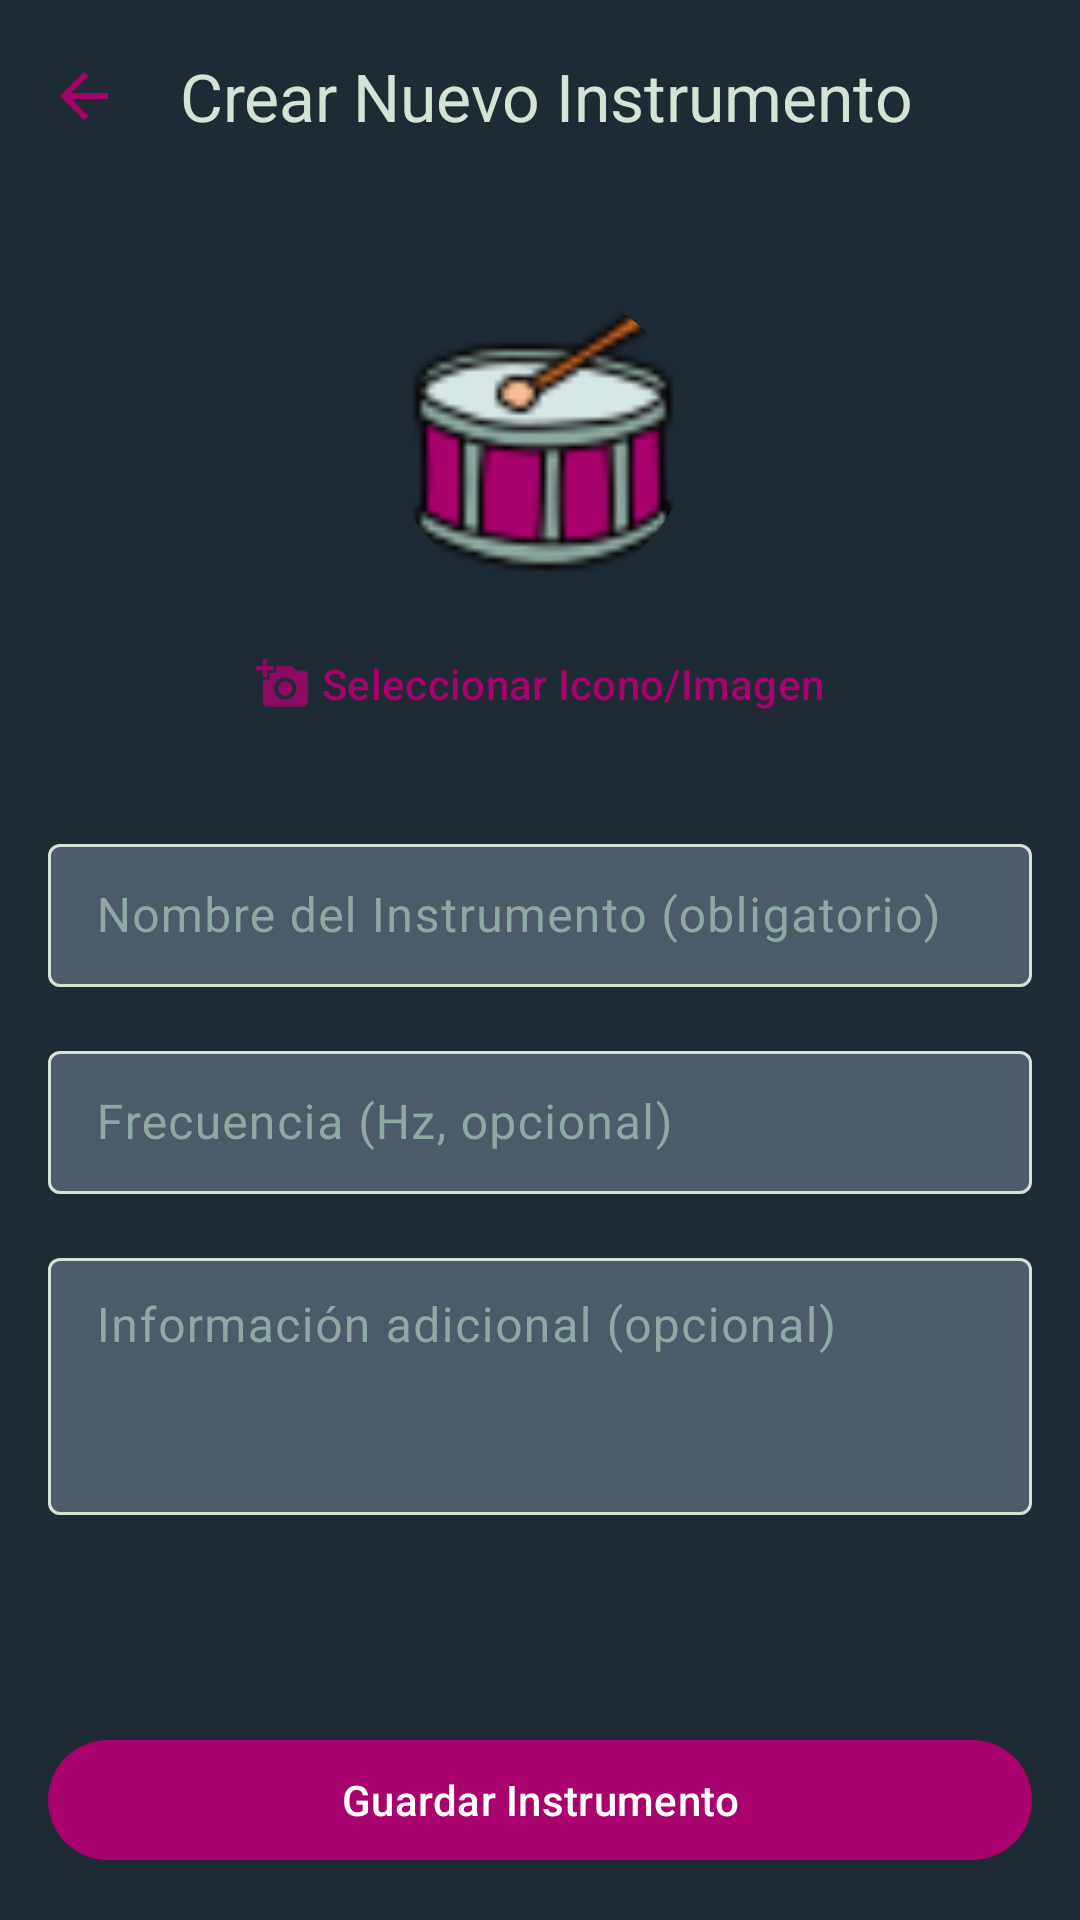

This screen was rendered from an Android layout file. Write that file and the resources it references.
<!-- AndroidManifest.xml: application theme BatukAfinaTheme -->
<!-- res/layout/activity_create_instrument.xml -->
<?xml version="1.0" encoding="utf-8"?>
<androidx.constraintlayout.widget.ConstraintLayout xmlns:android="http://schemas.android.com/apk/res/android"
    xmlns:app="http://schemas.android.com/apk/res-auto"
    xmlns:tools="http://schemas.android.com/tools"
    android:layout_width="match_parent"
    android:layout_height="match_parent"
    android:background="?attr/colorSurface"
    tools:context=".ui.activities.CreateInstrumentActivity">

    <com.google.android.material.appbar.MaterialToolbar
        android:id="@+id/toolbarCreateInstrument"
        android:layout_width="0dp"
        android:layout_height="?attr/actionBarSize"
        app:layout_constraintEnd_toEndOf="parent"
        app:layout_constraintStart_toStartOf="parent"
        app:layout_constraintTop_toTopOf="parent"
        app:navigationIcon="@drawable/ic_arrow_back"
        app:title="Crear Nuevo Instrumento"
        app:titleTextColor="?attr/colorOnSurface" />

    <ScrollView
        android:layout_width="0dp"
        android:layout_height="0dp"
        android:layout_marginBottom="16dp"
        android:fillViewport="true"
        app:layout_constraintBottom_toTopOf="@+id/buttonSaveInstrument"
        app:layout_constraintEnd_toEndOf="parent"
        app:layout_constraintStart_toStartOf="parent"
        app:layout_constraintTop_toBottomOf="@+id/toolbarCreateInstrument">

        <androidx.constraintlayout.widget.ConstraintLayout
            android:layout_width="match_parent"
            android:layout_height="wrap_content"
            android:padding="16dp">

            <com.google.android.material.imageview.ShapeableImageView
                android:id="@+id/imageViewInstrumentIconCreate"
                android:layout_width="100dp"
                android:layout_height="100dp"
                android:layout_marginTop="16dp"
                android:contentDescription="Icono del instrumento"
                android:scaleType="centerCrop"
                app:layout_constraintEnd_toEndOf="parent"
                app:layout_constraintStart_toStartOf="parent"
                app:layout_constraintTop_toTopOf="parent"
                app:shapeAppearanceOverlay="@style/ShapeAppearance.MyApp.CircleImageView"
                app:srcCompat="@drawable/ic_drum_icons8" />

            <com.google.android.material.button.MaterialButton
                android:id="@+id/buttonSelectInstrumentIcon"
                style="@style/Widget.Material3.Button.TextButton"
                android:layout_width="wrap_content"
                android:layout_height="wrap_content"
                android:layout_marginTop="8dp"
                android:text="Seleccionar Icono/Imagen"
                app:icon="@drawable/ic_camera_edit"
                app:layout_constraintEnd_toEndOf="parent"
                app:layout_constraintStart_toStartOf="parent"
                app:layout_constraintTop_toBottomOf="@+id/imageViewInstrumentIconCreate" />

            <com.google.android.material.textfield.TextInputLayout
                android:id="@+id/textInputLayoutInstrumentName"
                style="@style/Widget.Material3.TextInputLayout.OutlinedBox.Dense"
                android:layout_width="0dp"
                android:layout_height="wrap_content"
                android:layout_marginTop="24dp"
                android:hint="Nombre del Instrumento (obligatorio)"
                android:textColorHint="?attr/colorOnSurfaceVariant"
                app:boxBackgroundColor="@color/text_input_layout_background_app"
                app:layout_constraintEnd_toEndOf="parent"
                app:layout_constraintStart_toStartOf="parent"
                app:layout_constraintTop_toBottomOf="@+id/buttonSelectInstrumentIcon">

                <com.google.android.material.textfield.TextInputEditText
                    android:id="@+id/editTextInstrumentName"
                    android:layout_width="match_parent"
                    android:layout_height="wrap_content"
                    android:inputType="textCapWords"
                    android:textColor="@color/md_theme_onPrimary" />
            </com.google.android.material.textfield.TextInputLayout>

            <com.google.android.material.textfield.TextInputLayout
                android:id="@+id/textInputLayoutInstrumentFrequency"
                style="@style/Widget.Material3.TextInputLayout.OutlinedBox.Dense"
                android:layout_width="0dp"
                android:layout_height="wrap_content"
                android:layout_marginTop="16dp"
                android:hint="Frecuencia (Hz, opcional)"
                android:textColorHint="?attr/colorOnSurfaceVariant"
                app:boxBackgroundColor="@color/text_input_layout_background_app"
                app:layout_constraintEnd_toEndOf="parent"
                app:layout_constraintStart_toStartOf="parent"
                app:layout_constraintTop_toBottomOf="@+id/textInputLayoutInstrumentName">

                <com.google.android.material.textfield.TextInputEditText
                    android:id="@+id/editTextInstrumentFrequency"
                    android:layout_width="match_parent"
                    android:layout_height="wrap_content"
                    android:inputType="numberDecimal"
                    android:textColor="@color/md_theme_onPrimary" />
            </com.google.android.material.textfield.TextInputLayout>

            <com.google.android.material.textfield.TextInputLayout
                android:id="@+id/textInputLayoutInstrumentInfo"
                style="@style/Widget.Material3.TextInputLayout.OutlinedBox.Dense"
                android:layout_width="0dp"
                android:layout_height="wrap_content"
                android:layout_marginTop="16dp"
                android:hint="Información adicional (opcional)"
                android:textColorHint="?attr/colorOnSurfaceVariant"
                app:boxBackgroundColor="@color/text_input_layout_background_app"
                app:layout_constraintEnd_toEndOf="parent"
                app:layout_constraintStart_toStartOf="parent"
                app:layout_constraintTop_toBottomOf="@+id/textInputLayoutInstrumentFrequency">

                <com.google.android.material.textfield.TextInputEditText
                    android:id="@+id/editTextInstrumentInfo"
                    android:layout_width="match_parent"
                    android:layout_height="wrap_content"
                    android:gravity="top"
                    android:inputType="textCapSentences|textMultiLine"
                    android:minLines="3"
                    android:textColor="@color/md_theme_onPrimary" />
            </com.google.android.material.textfield.TextInputLayout>

        </androidx.constraintlayout.widget.ConstraintLayout>
    </ScrollView>

    <com.google.android.material.button.MaterialButton
        android:id="@+id/buttonSaveInstrument"
        style="@style/Widget.Material3.Button"
        android:layout_width="0dp"
        android:layout_height="wrap_content"
        android:layout_marginStart="16dp"
        android:layout_marginEnd="16dp"
        android:layout_marginBottom="16dp"
        android:text="Guardar Instrumento"
        app:layout_constraintBottom_toBottomOf="parent"
        app:layout_constraintEnd_toEndOf="parent"
        app:layout_constraintStart_toStartOf="parent" />

</androidx.constraintlayout.widget.ConstraintLayout>
<!-- resources referenced by this layout -->
<resources>
  <color name="md_theme_onPrimary">@color/batuk_white</color>
  <color name="text_input_layout_background_app">@color/md_theme_primaryContainer</color>
  <!-- drawable ic_arrow_back (drawable) -->
  <vector xmlns:android="http://schemas.android.com/apk/res/android" android:autoMirrored="true" android:height="24dp" android:tint="#A8016C" android:viewportHeight="24" android:viewportWidth="24" android:width="24dp">
        
      <path android:fillColor="@android:color/white" android:pathData="M20,11H7.83l5.59,-5.59L12,4l-8,8 8,8 1.41,-1.41L7.83,13H20v-2z"/>
      
  </vector>
  <!-- drawable ic_camera_edit (drawable) -->
  <vector xmlns:android="http://schemas.android.com/apk/res/android" android:alpha="0.8" android:height="24dp" android:tint="#A8016C" android:viewportHeight="24" android:viewportWidth="24" android:width="24dp">
        
      <path android:fillColor="@android:color/white" android:pathData="M3,4V1h2v3h3v2H5v3H3V6H0V4H3zM6,10V7h3V4h7l1.83,2H21c1.1,0 2,0.9 2,2v12c0,1.1 -0.9,2 -2,2H5c-1.1,0 -2,-0.9 -2,-2V10H6zM13,19c2.76,0 5,-2.24 5,-5s-2.24,-5 -5,-5s-5,2.24 -5,5S10.24,19 13,19zM9.8,14c0,1.77 1.43,3.2 3.2,3.2s3.2,-1.43 3.2,-3.2s-1.43,-3.2 -3.2,-3.2S9.8,12.23 9.8,14z"/>
      
  </vector>
  <style name="ShapeAppearance.MyApp.CircleImageView" parent="">
          <item name="cornerFamily">rounded</item>
          <item name="cornerSize">50%</item>
      </style>
  <color name="batuk_white">#FFFFFFFF</color>
  <color name="md_theme_primaryContainer">@color/batuk_surface_variant_dark</color>
  <color name="md_theme_primary">@color/batuk_accent_magenta</color>
  <color name="md_theme_onPrimaryContainer">@color/batuk_white</color>
  <color name="md_theme_secondary">@color/batuk_accent_magenta</color>
  <color name="md_theme_onSecondary">@color/batuk_on_dark_primary_text</color>
  <color name="md_theme_secondaryContainer">@color/batuk_surface_variant_dark</color>
  <color name="md_theme_onSecondaryContainer">@color/batuk_on_dark_primary_text</color>
  <color name="md_theme_tertiary">@color/batuk_accent_magenta</color>
  <color name="md_theme_onTertiary">@color/batuk_on_dark_primary_text</color>
  <color name="md_theme_error">@color/batuk_default_error</color>
  <color name="md_theme_onError">@color/batuk_white</color>
  <color name="md_theme_background">@color/batuk_background</color>
  <color name="md_theme_onBackground">@color/batuk_on_dark_primary_text</color>
  <color name="md_theme_surface">@color/batuk_surface_dark</color>
  <color name="md_theme_onSurface">@color/batuk_on_dark_primary_text</color>
  <color name="md_theme_surfaceVariant">@color/batuk_surface_variant_dark</color>
  <color name="md_theme_onSurfaceVariant">@color/batuk_on_dark_secondary_text</color>
  <color name="md_theme_outline">@color/batuk_on_dark_primary_text</color>
  <color name="batuk_surface_variant_dark">#4c5b67</color>
  <color name="batuk_accent_magenta">#a9016d</color>
  <color name="batuk_on_dark_primary_text">#d6e2d5</color>
  <color name="batuk_default_error">#B00020</color>
  <color name="batuk_background">#161927</color>
  <color name="batuk_surface_dark">#1e2a34</color>
  <color name="batuk_on_dark_secondary_text">#8fa8a2</color>
</resources>
